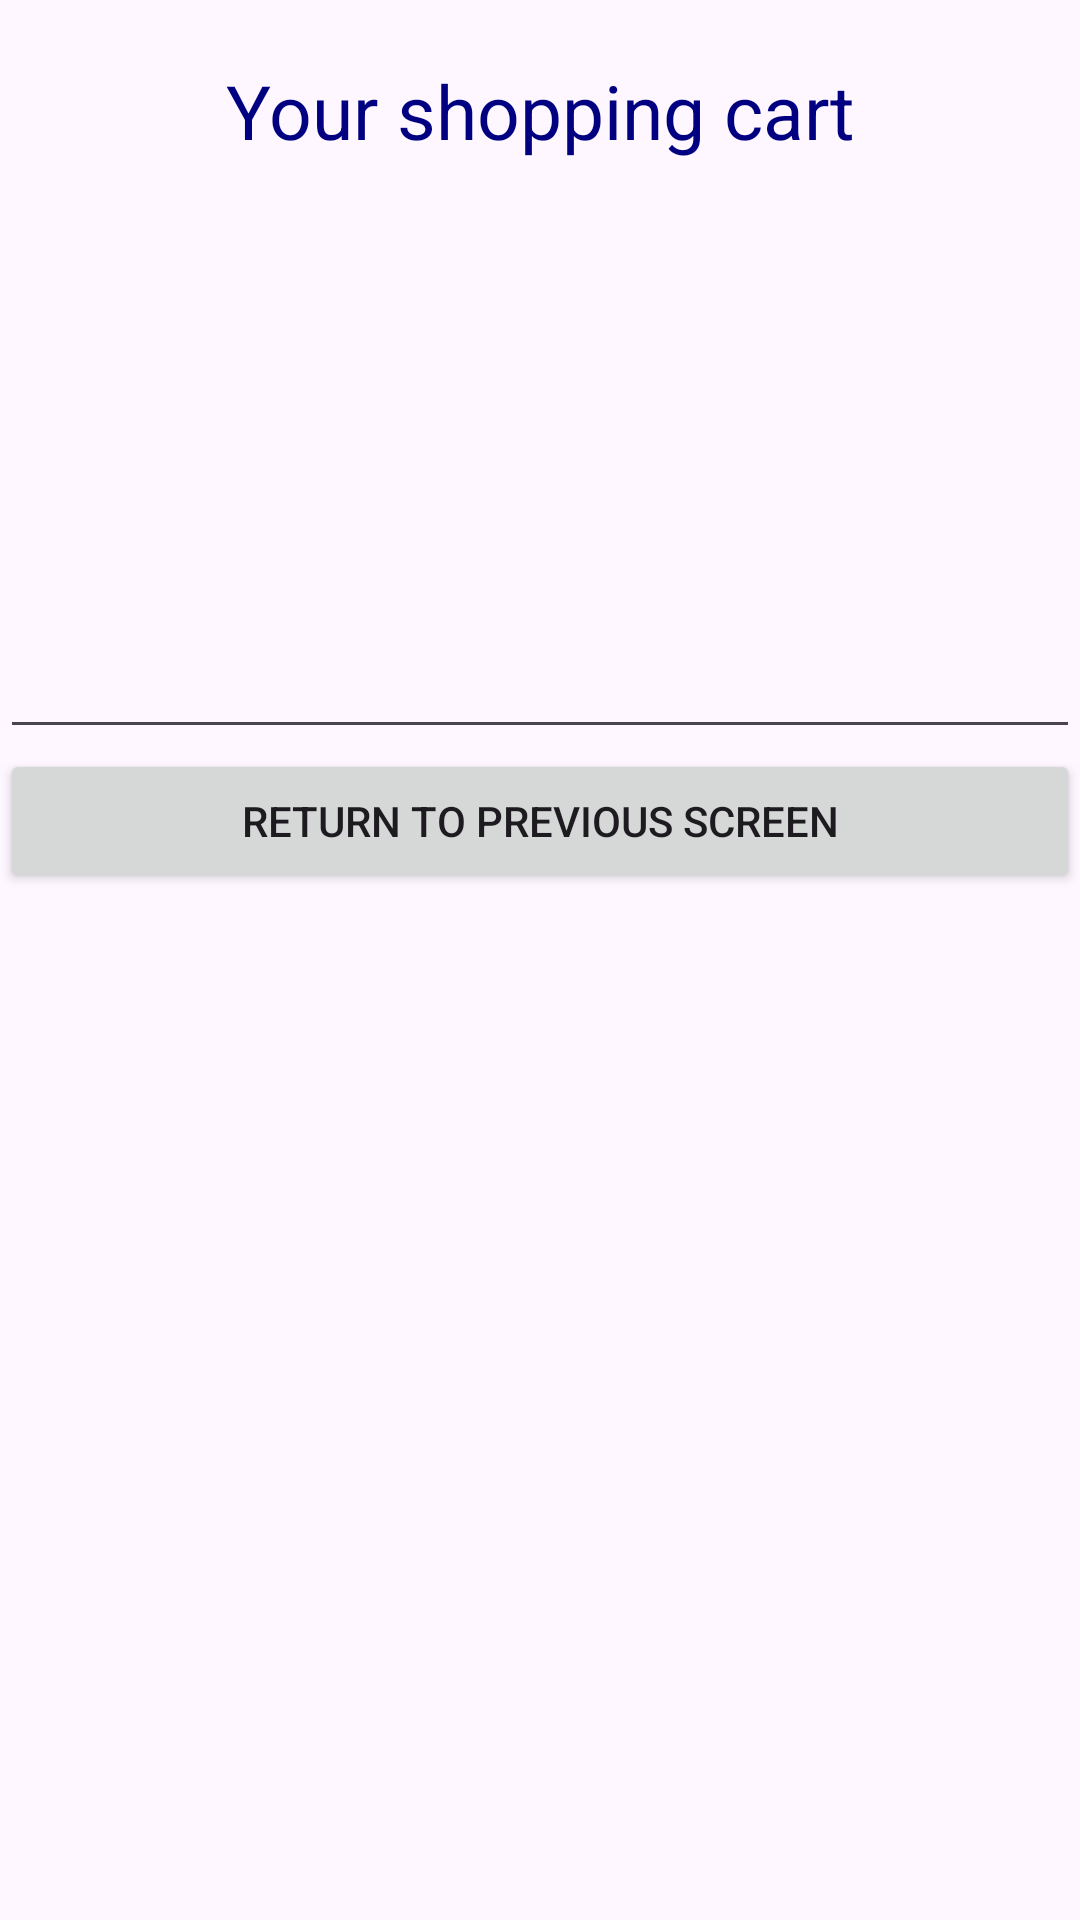

Reconstruct the res/layout file that produces this screen, plus the resources it refers to.
<!-- AndroidManifest.xml: application theme Theme.TheShoppyApp -->
<!-- res/layout/cart_layout.xml -->
<?xml version="1.0" encoding="utf-8"?>
<LinearLayout xmlns:android="http://schemas.android.com/apk/res/android"
    android:id="@+id/cartLayout"
    android:orientation="vertical"
    android:layout_width="match_parent"
    android:layout_height="match_parent"
    android:layout_margin="20dp">
    <TextView
        android:id="@+id/textViewName"
        android:layout_width="match_parent"
        android:layout_height="wrap_content"
        style="@style/ShoppingCartTitleStyle"
        android:text="@string/cart_title" />
    <EditText
        android:id="@+id/editTextTextMultiLine"
        android:layout_width="match_parent"
        android:layout_height="176dp"
        android:ems="10"
        android:gravity="start|top"
        android:inputType="textMultiLine" />

    <Button
        android:id="@+id/buttonCartReturn"
        android:layout_width="match_parent"
        android:layout_height="wrap_content"
        android:text="@string/cart_button_back"
        android:onClick="onBackButtonClick"/>
</LinearLayout>
<!-- resources referenced by this layout -->
<resources>
  <string name="cart_button_back">Return to previous screen</string>
  <string name="cart_title">Your shopping cart</string>
  <style name="ShoppingCartTitleStyle">
          <item name="android:textSize">25sp</item>
          <item name="android:textColor">@color/navy</item>
          <item name="android:gravity">center</item>
          <item name="android:layout_margin">20dp</item>
      </style>
  <style name="Theme.TheShoppyApp" parent="Base.Theme.TheShoppyApp" />
  <color name="navy">#000080</color>
  <style name="Base.Theme.TheShoppyApp" parent="Theme.Material3.DayNight.NoActionBar">
          
          
      </style>
</resources>
